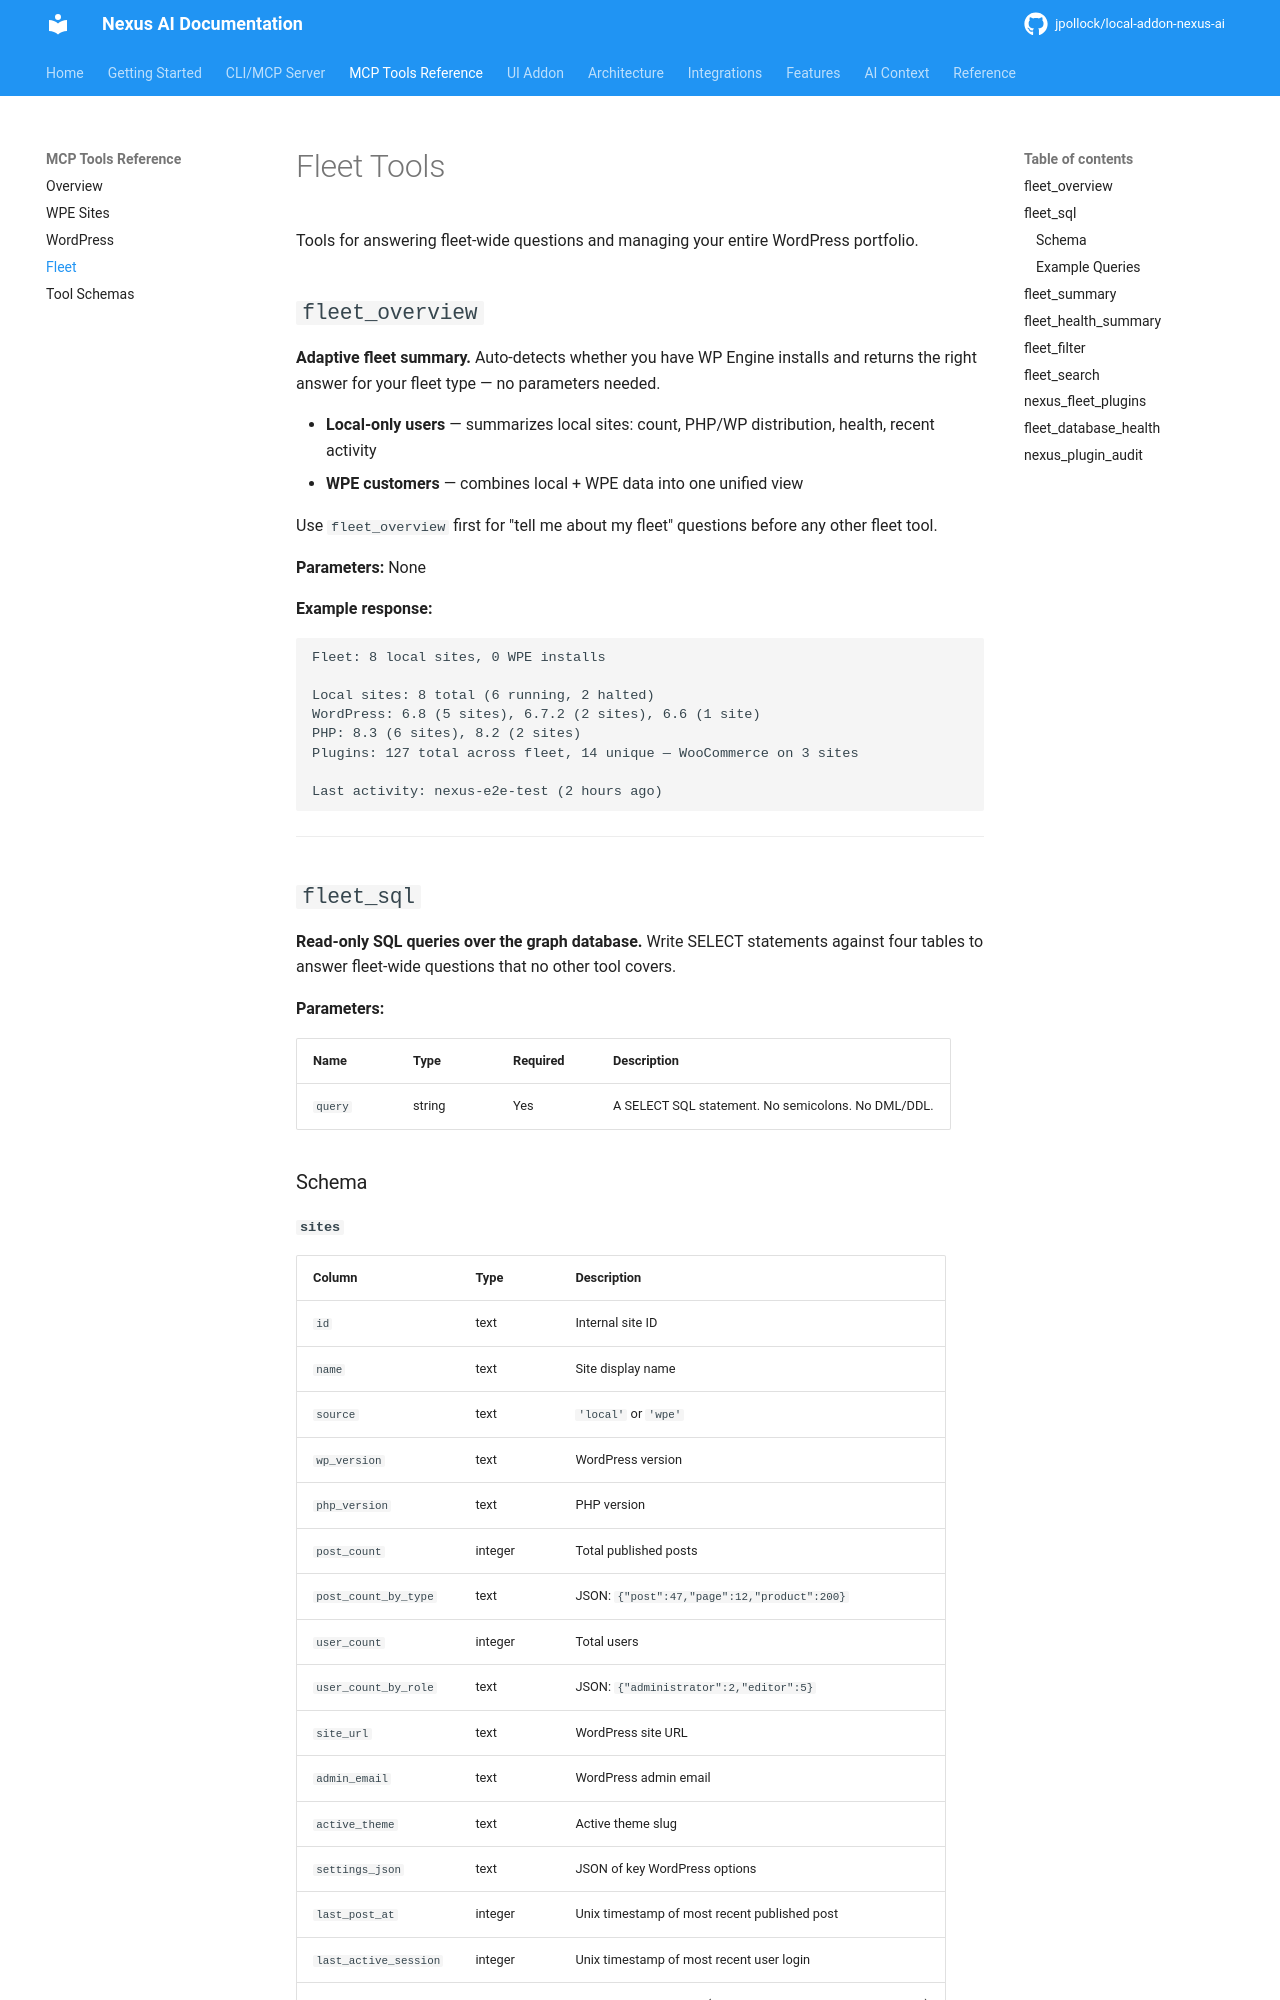

repository: jpollock/local-addon-nexus-ai · page: mcp-tools/fleet/index.html · generator: mkdocs

---
title: Fleet Tools
description: Fleet-wide operation tools — site listing, health, SQL analytics, and bulk operations
keywords: [fleet, mcp, tools, fleet_sql, fleet_overview, fleet_summary, nexus_list_sites]
---

# Fleet Tools

Tools for answering fleet-wide questions and managing your entire WordPress portfolio.

## `fleet_overview`

**Adaptive fleet summary.** Auto-detects whether you have WP Engine installs and returns the right answer for your fleet type — no parameters needed.

- **Local-only users** — summarizes local sites: count, PHP/WP distribution, health, recent activity
- **WPE customers** — combines local + WPE data into one unified view

Use `fleet_overview` first for "tell me about my fleet" questions before any other fleet tool.

**Parameters:** None

**Example response:**
```
Fleet: 8 local sites, 0 WPE installs

Local sites: 8 total (6 running, 2 halted)
WordPress: 6.8 (5 sites), 6.7.2 (2 sites), 6.6 (1 site)
PHP: 8.3 (6 sites), 8.2 (2 sites)
Plugins: 127 total across fleet, 14 unique — WooCommerce on 3 sites

Last activity: nexus-e2e-test (2 hours ago)
```

---

## `fleet_sql`

**Read-only SQL queries over the graph database.** Write SELECT statements against four tables to answer fleet-wide questions that no other tool covers.

**Parameters:**

| Name | Type | Required | Description |
|------|------|----------|-------------|
| `query` | string | Yes | A SELECT SQL statement. No semicolons. No DML/DDL. |

### Schema
